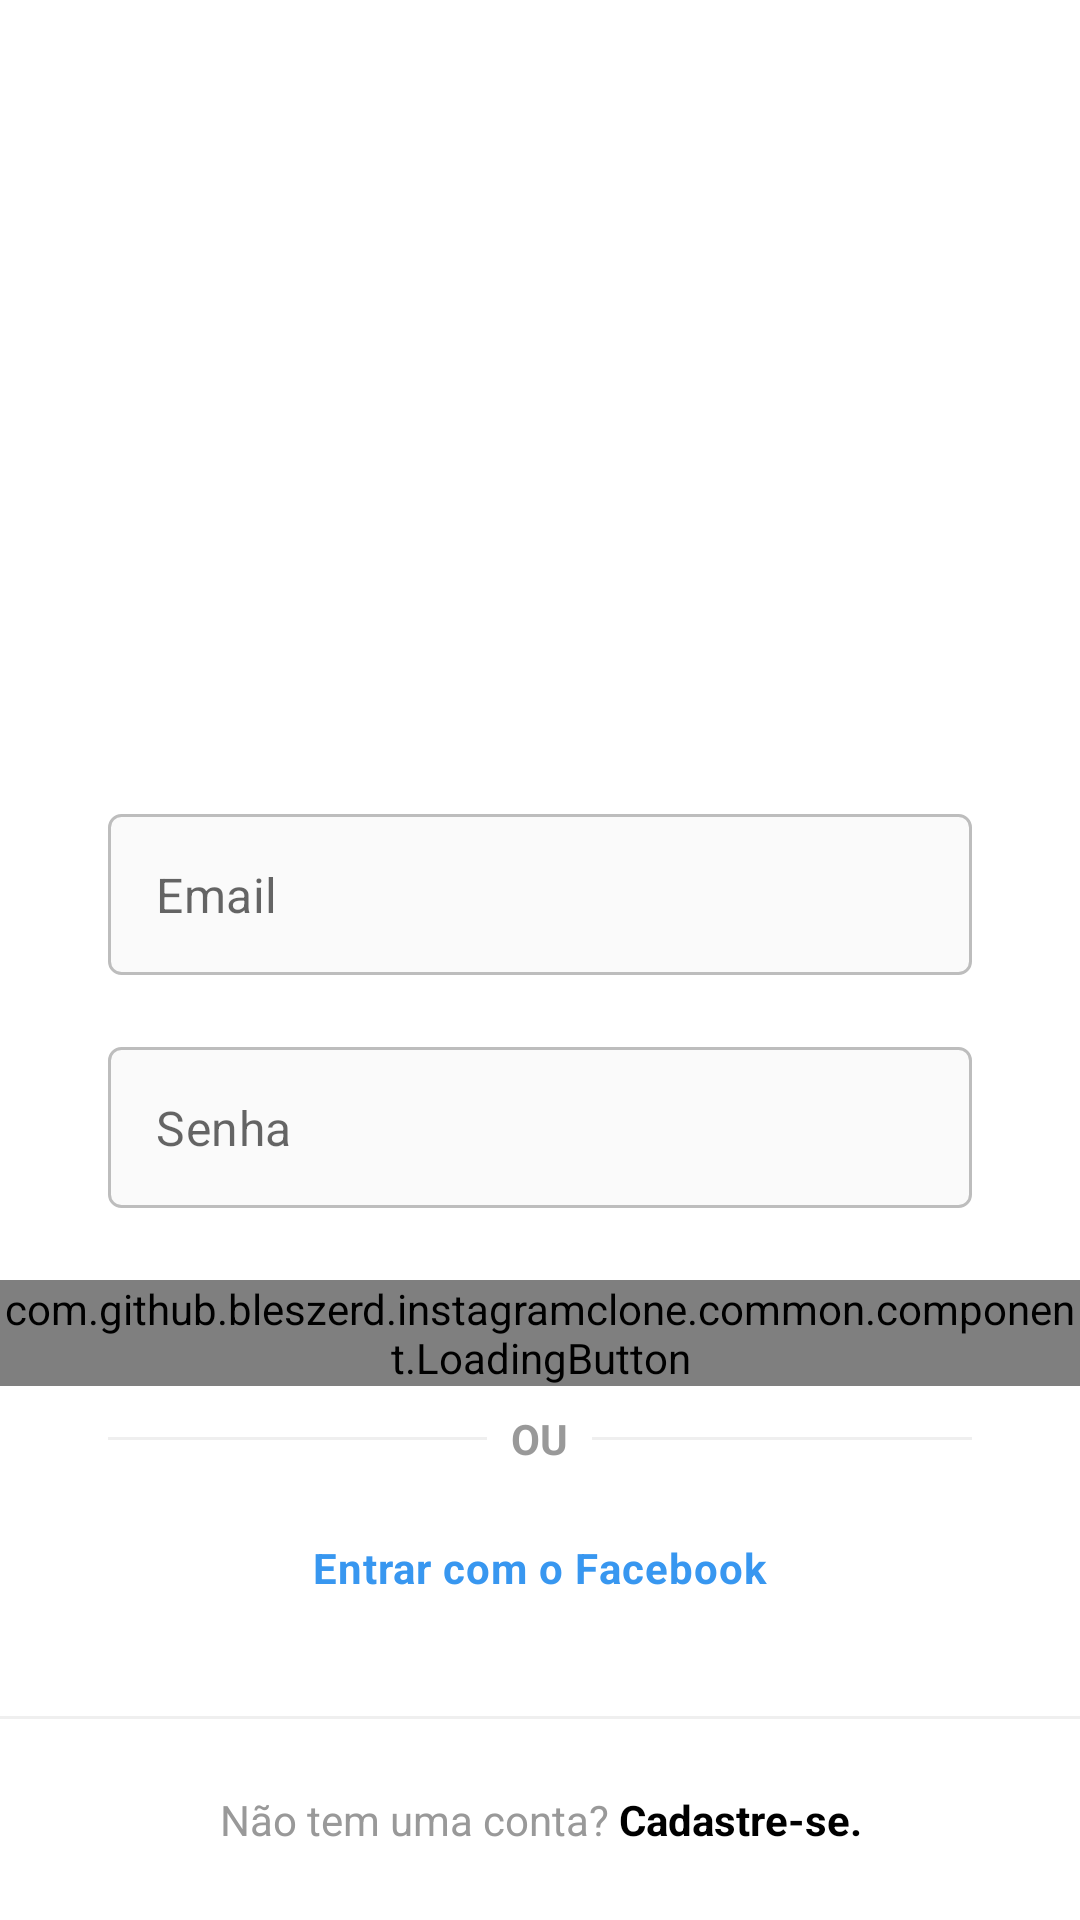

Here is an Android app screen rendered from its layout file. Give the layout XML and the strings, colors and styles it references.
<!-- AndroidManifest.xml: application theme Theme.InstagramClone -->
<!-- res/layout/activity_login.xml -->
<?xml version="1.0" encoding="utf-8"?>
<LinearLayout xmlns:android="http://schemas.android.com/apk/res/android"
    xmlns:app="http://schemas.android.com/apk/res-auto"
    xmlns:tools="http://schemas.android.com/tools"
    android:layout_width="match_parent"
    android:layout_height="match_parent"
    tools:context=".login.presentation.LoginActivity">

    <ScrollView
        android:layout_width="match_parent"
        android:layout_height="wrap_content"
        android:layout_gravity="bottom">

        <LinearLayout
            android:layout_width="match_parent"
            android:layout_height="wrap_content"
            android:orientation="vertical">

            <ImageView
                android:id="@+id/loginActivityImageViewLogo"
                android:layout_width="wrap_content"
                android:layout_height="60dp"
                android:layout_marginBottom="48dp"
                android:paddingHorizontal="80dp"
                android:src="@drawable/instagram_logo_black" />

            <com.google.android.material.textfield.TextInputLayout
                android:id="@+id/loginActivityInputLayoutEmail"
                style="@style/InstaFormEditTextInput"
                app:errorTextAppearance="@style/InstaFormTextError"
                tools:boxStrokeWidth="0.1dp"
                app:hintEnabled="false">

                <EditText
                    android:id="@+id/loginActivityEditTextEmail"
                    style="@style/InstaFormEditText"
                    android:hint="@string/email"
                    android:inputType="textEmailAddress" />

            </com.google.android.material.textfield.TextInputLayout>

            <com.google.android.material.textfield.TextInputLayout
                android:id="@+id/loginActivityInputLayoutPassword"
                style="@style/InstaFormEditTextInput"
                app:errorTextAppearance="@style/InstaFormTextError"
                tools:boxStrokeWidth="0.1dp"
                app:hintEnabled="false">

                <EditText
                    android:id="@+id/loginActivityEditTextPassword"
                    style="@style/InstaFormEditText"
                    android:hint="@string/password"
                    android:inputType="textPassword" />

            </com.google.android.material.textfield.TextInputLayout>


            <com.github.bleszerd.instagramclone.common.component.LoadingButton
                android:id="@+id/loginActivityButtonEnter"
                android:layout_width="match_parent"
                app:text="Entrar"
                android:layout_height="wrap_content" />

            <FrameLayout
                android:layout_width="wrap_content"
                android:layout_height="wrap_content">

                <View
                    style="@style/FormContainer"
                    android:layout_width="match_parent"
                    android:layout_height="1dp"
                    android:layout_gravity="center"
                    android:background="?attr/colorPrimaryVariant" />

                <TextView
                    style="@style/InstaTextViewBase"
                    android:layout_gravity="center"
                    android:background="@color/white"
                    android:padding="8dp"
                    android:text="@string/or"
                    android:textAllCaps="true"
                    android:textStyle="bold" />
            </FrameLayout>

            <Button
                android:id="@+id/loginActivityButtonEnterFacebook"
                style="@style/InstaFormButton.Link"
                android:drawableLeft="@drawable/facebook_logo"
                android:text="@string/enter_with_facebook"
                tools:ignore="RtlHardcoded" />

            <View
                android:layout_width="match_parent"
                android:layout_height="1dp"
                android:background="?attr/colorPrimaryVariant" />

            <TextView
                android:id="@+id/loginActivityTextViewRegister"
                style="@style/InstaTextViewBase"
                android:layout_width="match_parent"
                android:gravity="center"
                android:padding="24dp"
                android:text="@string/does_not_have_account" />
        </LinearLayout>

    </ScrollView>

</LinearLayout>
<!-- resources referenced by this layout -->
<resources>
  <color name="white">#FFFFFFFF</color>
  <string name="does_not_have_account">Não tem uma conta? <b><font color="#000000">Cadastre-se.</font></b></string>
  <string name="email">Email</string>
  <string name="enter_with_facebook">Entrar com o Facebook</string>
  <string name="or">ou</string>
  <string name="password">Senha</string>
  <style name="FormContainer">
          <item name="android:layout_marginStart">36dp</item>
          <item name="android:layout_marginEnd">36dp</item>
      </style>
  <style name="InstaFormButton.Link" parent="InstaFormButton">
          <item name="android:textColor">@color/blueEnabled</item>
          <item name="android:background">@android:color/transparent</item>
          <item name="android:layout_width">wrap_content</item>
          <item name="android:layout_gravity">center</item>
      </style>
  <style name="InstaFormEditText">
          <item name="android:layout_width">match_parent</item>
          <item name="android:layout_height">wrap_content</item>
          <item name="android:background">@drawable/edit_text_background</item>
          <item name="android:padding">16dp</item>
          <item name="android:layout_marginBottom">4dp</item>
      </style>
  <style name="InstaFormEditTextInput" parent="FormContainer">
          <item name="boxStrokeWidth">0dp</item>
          <item name="boxStrokeWidthFocused">0dp</item>
          <item name="android:layout_width">match_parent</item>
          <item name="android:layout_height">wrap_content</item>
          <item name="android:layout_marginBottom">20dp</item>
      </style>
  <style name="InstaFormTextError">
          <item name="android:textColor">@color/red</item>
      </style>
  <style name="InstaTextViewBase">
          <item name="android:textColor">@color/grayText</item>
          <item name="android:layout_width">wrap_content</item>
          <item name="android:layout_height">wrap_content</item>
      </style>
  <style name="Theme.InstagramClone" parent="Theme.MaterialComponents.Light.NoActionBar">
          
          <item name="colorPrimary">@color/gray</item>
          <item name="colorPrimaryVariant">@color/grayDarker</item>
          <item name="colorOnPrimary">@color/black</item>
          
          <item name="colorSecondary">@color/gray</item>
          <item name="colorSecondaryVariant">@color/grayDarker</item>
          <item name="colorOnSecondary">@color/black</item>
          
          <item name="android:statusBarColor" tools:targetApi="l">?attr/colorOnPrimary</item>
          
          <item name="android:buttonStyle">@style/NoShadowButton</item>
      </style>
  <style name="InstaFormButton" parent="FormContainer">
          <item name="android:letterSpacing">0.025</item>
          <item name="textAllCaps">false</item>
          <item name="android:layout_width">match_parent</item>
          <item name="android:layout_height">wrap_content</item>
          <item name="android:padding">16dp</item>
          <item name="android:textColor">@color/white</item>
          <item name="android:layout_marginBottom">24dp</item>
          <item name="backgroundTint">@null</item>
          <item name="android:background">@drawable/button_background</item>
          <item name="android:textStyle">bold</item>
      </style>
  <color name="blueEnabled">#3897F0</color>
  <!-- drawable edit_text_background (drawable) -->
  <?xml version="1.0" encoding="utf-8"?>
  <shape xmlns:android="http://schemas.android.com/apk/res/android">
      <corners android:radius="4dp" />
      <solid android:color="@color/gray" />
      <stroke android:color="@color/grayBorder" android:width="1dp" />
  </shape>
  <color name="red">#FF0000</color>
  <color name="grayText">#999999</color>
  <color name="gray">#FAFAFA</color>
  <color name="grayDarker">#EFEFEF</color>
  <color name="black">#FF000000</color>
  <style name="NoShadowButton" parent="android:Widget.Button">
          <item name="android:stateListAnimator">@null</item>
      </style>
  <color name="grayBorder">#BDBDBD</color>
</resources>
